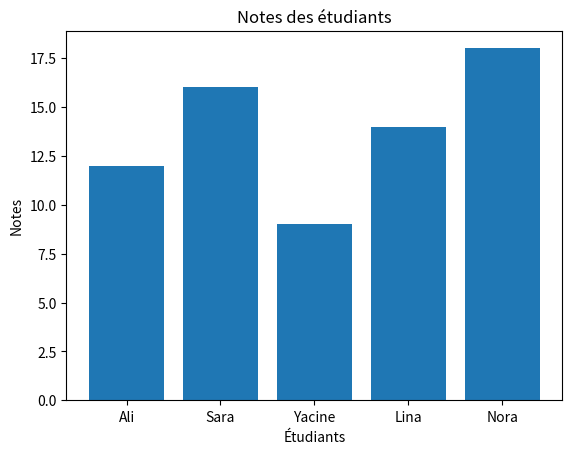

The script that saved this image:
import pandas as pd
import matplotlib.pyplot as plt

data = {
    "Nom": ["Ali", "Sara", "Yacine", "Lina", "Nora"],
    "Age": [22, 24, 21, 23, 25],
    "Note": [12, 16, 9, 14, 18]
}

df = pd.DataFrame(data)

print(df)


plt.bar(df["Nom"], df["Note"])
plt.xlabel("Étudiants")
plt.ylabel("Notes")
plt.title("Notes des étudiants")
plt.show()
